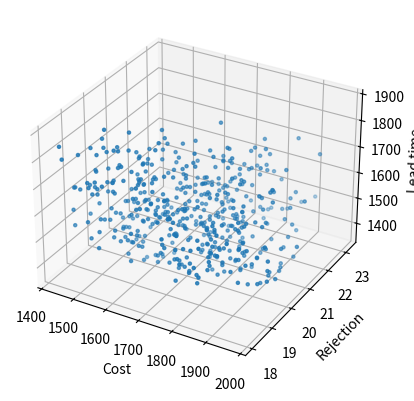

Here is the Python script that generated this plot: (Note: this script raises an exception after producing the figure.)
# coding=utf-8

"""
假定F公司需要采购某一种产品，总的需求量D是250, 目前有五个供应商可供选择，忽略这五个供应商的优劣等级，五个供应商的供货能力如下表所示：
表4.1 单产品的各供应商的供货能力
供应商i	产品单价p_i(RMB)	废品率q_i(%)	最大供货量d_i(unit)	交货时间
（hours/unit）
1	5	5	50	10
2	5	5	90	5
3	4	10	70	8
4	10	10	80	3
5	10	10	70	8

将参数代入目标模型，
MinZ_1=5x_1+5x_2+4x_3+10x_4+10x_5
Min Z_2= 0.05x_1+0.05x_2+0.1x_3+0.1x_4+0.1x_5
Min Z_3= 10x_1+5x_2+8x_3+3x_4+8x_5
约束条件:
x_1+x_2+x_3+x_4+x_5=250
x_1≤50,x_2≤90,x_3≤70,x_4≤80,x_5≤70
将约束条件x_5=250-(x_1+x_2+x_3+x_4 )代入三个目标函数，得到
MinZ_1=2500-5x_1-5x_2-6x_3
Min Z_2= 25-0.05x_1-0.05x_2
Min Z_3= 2000+2x_1-3x_2-5x_4
约束条件也变更为：
180≤x_1+x_2+x_3+x_4≤250
x_1≤50,x_2≤90,x_3≤70,x_4≤80
"""

import random as rn
import numpy as np
import matplotlib.pyplot as plt
from mpl_toolkits.mplot3d import Axes3D as p3d


def individual_from_values_to_gene(values):
    gene = []
    for i in range(len(values)):
        gene = gene + [int(x) for x in '{:08b}'.format(values[i])]
    return gene


def individual_from_gene_to_value(gene):
    values = []
    values.append(int("".join(str(i) for i in gene[:8]), 2))
    values.append(int("".join(str(i) for i in gene[8:16]), 2))
    values.append(int("".join(str(i) for i in gene[16:24]), 2))
    values.append(int("".join(str(i) for i in gene[24:32]), 2))
    return values


# 产生初始种群
def creat_initial_population(population_size):
    population = []
    while len(population) < population_size:
        x1 = np.random.random_integers(0, 50)
        x2 = np.random.random_integers(0, 90)
        x3 = np.random.random_integers(0, 70)
        x4 = np.random.random_integers(0, 80)

        temp = x1 + x2 + x3 + x4
        if temp >= 180 and temp <= 250:
            population.append(([x1, x2, x3, x4]))

    return np.array(population)


# 计算目标函数的值
# Z_1=15y_1+10y_2+6y_3+5y_4+4y_5+ 2500-5x_1-5x_2-6x_3
# Z_2= 25-0.05x_1-0.05x_2
# Z_3= 2000+2x_1-3x_2-5x_4

def calculate_objects_value(population):
    objects = []
    size = population.shape[0]
    for i in range(size):
        x = population[i]
        Z1 = 2500 - 5 * x[0] - 5 * x[1] - 6 * x[2]
        Z2 = 25 - 0.05 * x[0] - 0.05 * x[1]
        Z3 = 2000 + 2 * x[0] - 3 * x[1] - 5 * x[3]
        objects.append([Z1, Z2, Z3])
    return np.array(objects)


# 基于目标函数的值，计算拥挤距离
def calculate_crowding_distance(objects):
    population_size = len(objects[:, 0])
    number_of_objects = len(objects[0, :])
    crowding_matrix = np.zeros((population_size, number_of_objects))
    # 对目标函数的值，做归一化处理 (ptp is max-min)
    normed_objects = (objects - objects.min(0)) / objects.ptp(0)
    #
    for col in range(number_of_objects):
        crowding = np.zeros(population_size)
        # 设定前后端的点，拥挤距离最大
        crowding[0] = 1
        crowding[population_size - 1] = 1
        # 对目标函数值从小到大排序，为了计算相邻两个个体的拥挤距离
        sorted_objects = np.sort(normed_objects[:, col])

        sorted_objects_index = np.argsort(
            normed_objects[:, col])

        # 对每个个体左右相减得到该个体的拥挤距离
        crowding[1:population_size - 1] = \
            (sorted_objects[2:population_size] -
             sorted_objects[0:population_size - 2])

        # 重新得到原来个体的index
        re_sort_order = np.argsort(sorted_objects_index)
        sorted_crowding = crowding[re_sort_order]
        crowding_matrix[:, col] = sorted_crowding

    # 对两个目标函数得到的拥挤距离做相加，得到一个表示拥挤距离的值
    crowding_distances = np.sum(crowding_matrix, axis=1)

    return crowding_distances


def reduce_by_crowding(objects, number_to_select):
    population_idx = np.arange(objects.shape[0])
    crowding_distances = calculate_crowding_distance(objects)
    picked_population_idx = np.zeros((number_to_select))
    picked_objects = np.zeros((number_to_select, len(objects[0, :])))

    for i in range(number_to_select):
        population_size = population_idx.shape[0]
        index1 = rn.randint(0, population_size - 1)
        index2 = rn.randint(0, population_size - 1)
        # 保留拥挤距离大的个体
        if crowding_distances[index1] >= crowding_distances[
            index2]:
            picked_population_idx[i] = population_idx[
                index1]
            picked_objects[i, :] = objects[index1, :]
            population_idx = np.delete(population_idx, (index1), axis=0)
            objects = np.delete(objects, (index1), axis=0)
            crowding_distances = np.delete(crowding_distances, (index1), axis=0)
        else:
            picked_population_idx[i] = population_idx[index2]
            picked_objects[i, :] = objects[index2, :]
            population_idx = np.delete(population_idx, (index2), axis=0)
            objects = np.delete(objects, (index2), axis=0)
            crowding_distances = np.delete(crowding_distances, (index2), axis=0)

    picked_population_idx = np.asarray(picked_population_idx, dtype=int)

    return picked_population_idx


def pickup_pareto_index(objects, population_idx):
    population_size = objects.shape[0]
    pareto_front = np.ones(population_size, dtype=bool)
    for i in range(population_size):
        for j in range(population_size):
            if all(objects[j] <= objects[i]) and any(objects[j] < objects[i]):
                pareto_front[i] = 0
                break
    return population_idx[pareto_front]


def build_pareto_population(population, objects, minimum_population_size, maximum_population_size):
    unselected_population_idx = np.arange(population.shape[0])
    all_population_idx = np.arange(population.shape[0])
    pareto_front = []
    while len(pareto_front) < minimum_population_size:
        temp_pareto_front = pickup_pareto_index(
            objects[unselected_population_idx, :], unselected_population_idx)
        combined_pareto_size = len(pareto_front) + len(temp_pareto_front)
        # 检查种群大小是否已超过预设最大值，如果超过需要通过拥挤距离，进行挑选
        if combined_pareto_size > maximum_population_size:
            number_to_select = combined_pareto_size - maximum_population_size
            selected_individuals = (reduce_by_crowding(
                objects[temp_pareto_front], number_to_select))
            temp_pareto_front = temp_pareto_front[selected_individuals]
        pareto_front = np.hstack((pareto_front, temp_pareto_front))
        unselected_set = set(all_population_idx) - set(pareto_front)
        unselected_population_idx = np.array(list(unselected_set))
    population = population[pareto_front.astype(int)]
    return population


# 父代交叉产生子代
def crossover(parent_1, parent_2):
    gene_parent_1 = individual_from_values_to_gene(parent_1)
    gene_parent_2 = individual_from_values_to_gene(parent_2)
    chromosome_length = len(gene_parent_1)
    crossover_point = rn.randint(1, chromosome_length - 1)
    gene_child_1 = np.hstack((gene_parent_1[0:crossover_point],
                              gene_parent_2[crossover_point:]))
    gene_child_2 = np.hstack((gene_parent_2[0:crossover_point],
                              gene_parent_1[crossover_point:]))
    return individual_from_gene_to_value(gene_child_1), individual_from_gene_to_value(gene_child_2)


# 种群变异
def mutate(population, mutation_probability):
    random_mutation_array = np.random.random(size=(population.shape))
    random_mutation_boolean = random_mutation_array <= mutation_probability
    population[random_mutation_boolean] = np.logical_not(population[random_mutation_boolean])
    return population


def is_right_individual(values):
    temp = sum(values)
    if values[0] <= 50 and values[1] <= 90 and values[2] <= 70 and values[3] <= 80 and temp > 180 and temp < 250:
        return True
    return False


# 实属编码，基因数量太小，只通过变异来扩张种群
def breed_population(population):
    new_population = []
    population_size = population.shape[0]
    for i in range(int(population_size / 2)):
        parent_1 = population[rn.randint(0, population_size - 1)]
        parent_2 = population[rn.randint(0, population_size - 1)]
        child_1, child_2 = crossover(parent_1, parent_2)
        if is_right_individual(child_1):
            new_population.append(child_1)
        if is_right_individual(child_2):
            new_population.append(child_2)
    population = np.vstack((population, np.array(new_population)))
    population = np.unique(population, axis=0)
    return population


# main
start_population_size = 500
maximum_generation = 50
minimum_end_population_size = 450
maximum_end_population_size = 550

population = creat_initial_population(start_population_size)

objects = calculate_objects_value(population)
ax = plt.figure().add_subplot(111, projection='3d')
x = objects[:, 0]
y = objects[:, 1]
z = objects[:, 2]
ax.scatter(x, y, z, marker='.')
ax.set_xlabel('Cost')
ax.set_ylabel('Rejection')
ax.set_zlabel('Lead time')

for generation in range(maximum_generation):
    population = breed_population(population)
    objects = calculate_objects_value(population)
    population = build_pareto_population(
        population, objects, minimum_end_population_size, maximum_end_population_size)

objects = calculate_objects_value(population)
ax = plt.figure().add_subplot(111, projection='3d')
x = objects[:, 0]
y = objects[:, 1]
z = objects[:, 2]
ax.scatter(x, y, z, marker='.')

ax.set_xlabel('Cost')
ax.set_ylabel('Rejection')
ax.set_zlabel('Lead time')

plt.show()
print("end")
